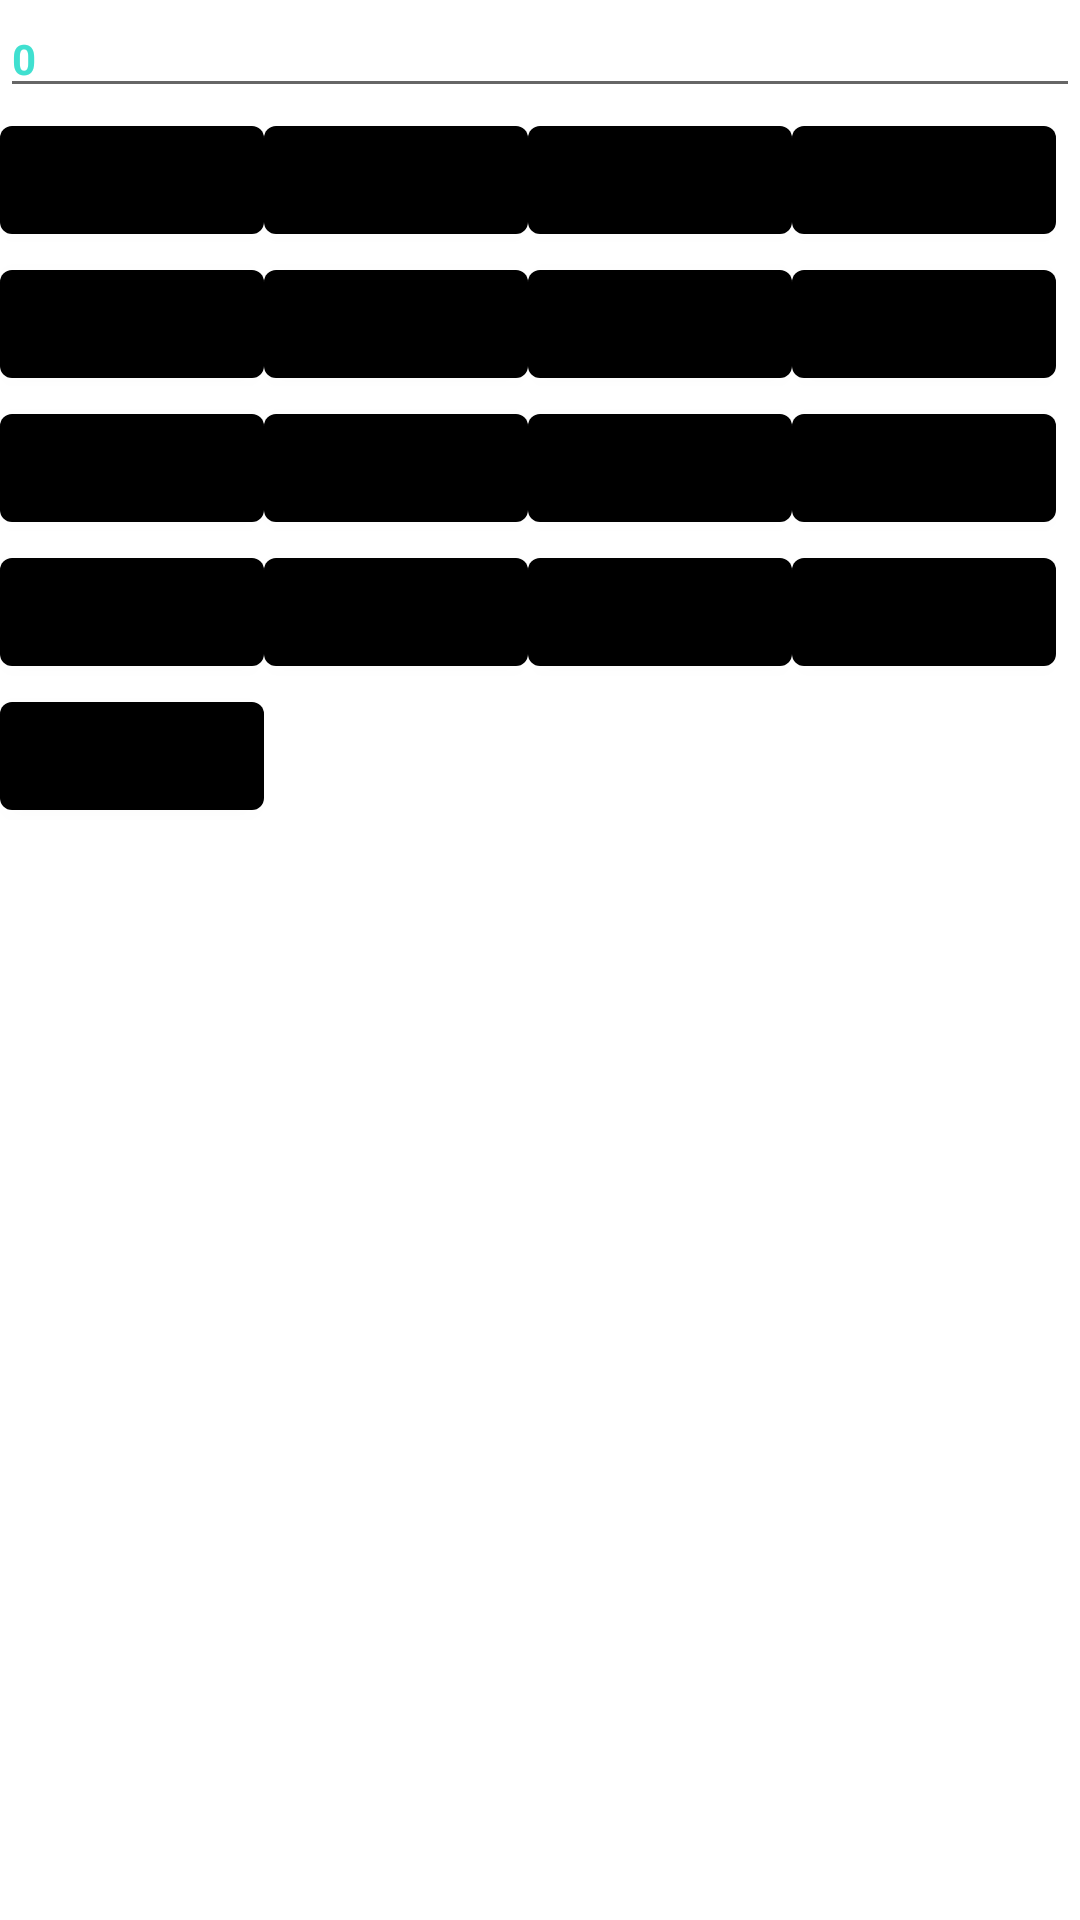

The Android layout XML behind this screen, and the referenced resources:
<!-- AndroidManifest.xml: application theme HW3 -->
<!-- res/layout/full_calc_layout.xml -->
<?xml version="1.0" encoding="utf-8"?>
<androidx.constraintlayout.widget.ConstraintLayout
    xmlns:android="http://schemas.android.com/apk/res/android"
    android:layout_width="match_parent"
    android:layout_height="match_parent"
    xmlns:app="http://schemas.android.com/apk/res-auto"
    xmlns:tools="http://schemas.android.com/tools">

    <include
        android:id="@+id/include3"
        layout="@layout/hw2_calculator_monitor"
        android:layout_width="match_parent"
        android:layout_height="wrap_content"
        app:layout_constraintBottom_toTopOf="@+id/include1"
        tools:layout_editor_absoluteX="0dp"
        android:layout_marginEnd="@dimen/layout_mangin_button"/>

    <include
        android:id="@+id/include1"
        layout="@layout/hw2_calculator_cube"
        android:layout_width="0dp"
        android:layout_height="wrap_content"
        android:layout_marginEnd="@dimen/layout_mangin_button"
        app:layout_constraintEnd_toStartOf="@+id/include2"
        app:layout_constraintTop_toBottomOf="@+id/include3" />

    <include
        android:id="@+id/include2"
        layout="@layout/hw2_calculator_signs"
        android:layout_width="0dp"
        android:layout_height="wrap_content"
        android:layout_marginStart="@dimen/layout_mangin_button"
        app:layout_constraintStart_toEndOf="@+id/include1"
        app:layout_constraintTop_toBottomOf="@+id/include3" />

<com.google.android.material.button.MaterialButton
    android:id="@+id/button_clean"
    style="@style/HW3"
    android:layout_width="wrap_content"
    android:layout_height="wrap_content"
    android:layout_marginEnd="@dimen/layout_mangin_button"
    android:text="@string/button_c"
    android:textSize="@dimen/button_text_size"
    app:layout_constraintStart_toStartOf="parent"
    app:layout_constraintTop_toBottomOf="@id/include1"/>
</androidx.constraintlayout.widget.ConstraintLayout>
<!-- res/layout/hw2_calculator_monitor.xml (included above) -->
<?xml version="1.0" encoding="utf-8"?>
<com.google.android.material.circularreveal.CircularRevealFrameLayout xmlns:android="http://schemas.android.com/apk/res/android"
    style="@style/HW3"
    android:layout_width="match_parent"
    android:layout_height="match_parent">

    <com.google.android.material.textfield.TextInputEditText
        android:id="@+id/calculator_monitor"
        style="@style/HW3"
        android:layout_width="match_parent"
        android:layout_height="wrap_content"
        android:layout_gravity="center"
        android:text="@string/monitor_zero"
        android:textColor="@color/turquoise"
        android:textSize="@dimen/monitor_text_size" />
</com.google.android.material.circularreveal.CircularRevealFrameLayout>
<!-- res/layout/hw2_calculator_cube.xml (included above) -->
<?xml version="1.0" encoding="utf-8"?>
<com.google.android.material.circularreveal.CircularRevealGridLayout xmlns:android="http://schemas.android.com/apk/res/android"
    style="@style/HW3"
    android:layout_width="wrap_content"
    android:layout_height="wrap_content"
    android:layout_gravity="center"
    android:columnCount="3"
    android:orientation="horizontal">

    <com.google.android.material.button.MaterialButton
        android:id="@+id/button_1"
        style="@style/HW3"
        android:layout_width="wrap_content"
        android:layout_height="wrap_content"
        android:layout_marginEnd="@dimen/layout_mangin_button"
        android:text="@string/button_1"
        android:textSize="@dimen/button_text_size" />

    <com.google.android.material.button.MaterialButton
        android:id="@+id/button_2"
        style="@style/HW3"
        android:layout_width="wrap_content"
        android:layout_height="wrap_content"
        android:layout_marginEnd="@dimen/layout_mangin_button"
        android:text="@string/button_2"
        android:textSize="@dimen/button_text_size" />

    <com.google.android.material.button.MaterialButton
        android:id="@+id/button_3"
        style="@style/HW3"
        android:layout_width="wrap_content"
        android:layout_height="wrap_content"
        android:text="@string/button_3"
        android:textSize="@dimen/button_text_size" />

    <com.google.android.material.button.MaterialButton
        android:id="@+id/button_4"
        style="@style/HW3"
        android:layout_width="wrap_content"
        android:layout_height="wrap_content"
        android:layout_marginEnd="@dimen/layout_mangin_button"
        android:text="@string/button_4"
        android:textSize="@dimen/button_text_size" />

    <com.google.android.material.button.MaterialButton
        android:id="@+id/button_5"
        style="@style/HW3"
        android:layout_width="wrap_content"
        android:layout_height="wrap_content"
        android:layout_marginEnd="@dimen/layout_mangin_button"
        android:text="@string/button_5"
        android:textSize="@dimen/button_text_size" />

    <com.google.android.material.button.MaterialButton
        android:id="@+id/button_6"
        style="@style/HW3"
        android:layout_width="wrap_content"
        android:layout_height="wrap_content"
        android:text="@string/button_6"
        android:textSize="@dimen/button_text_size" />

    <com.google.android.material.button.MaterialButton
        android:id="@+id/button_7"
        style="@style/HW3"
        android:layout_width="wrap_content"
        android:layout_height="wrap_content"
        android:layout_marginEnd="@dimen/layout_mangin_button"
        android:text="@string/button_7"
        android:textSize="@dimen/button_text_size" />

    <com.google.android.material.button.MaterialButton
        android:id="@+id/button_8"
        style="@style/HW3"
        android:layout_width="wrap_content"
        android:layout_height="wrap_content"
        android:layout_marginEnd="@dimen/layout_mangin_button"
        android:text="@string/button_8"
        android:textSize="@dimen/button_text_size" />

    <com.google.android.material.button.MaterialButton
        android:id="@+id/button_9"
        style="@style/HW3"
        android:layout_width="wrap_content"
        android:layout_height="wrap_content"
        android:text="@string/button_9"
        android:textSize="@dimen/button_text_size" />

    <com.google.android.material.button.MaterialButton
        android:id="@+id/button_dot"
        style="@style/HW3"
        android:layout_width="wrap_content"
        android:layout_height="wrap_content"
        android:layout_marginEnd="@dimen/layout_mangin_button"
        android:text="@string/button_dot"
        android:textSize="@dimen/button_text_size" />

    <com.google.android.material.button.MaterialButton
        android:id="@+id/button_0"
        style="@style/HW3"
        android:layout_width="wrap_content"
        android:layout_height="wrap_content"
        android:layout_marginEnd="@dimen/layout_mangin_button"
        android:text="@string/button_0"
        android:textSize="@dimen/button_text_size" />

    <com.google.android.material.button.MaterialButton
        android:id="@+id/button_equals"
        style="@style/HW3"
        android:layout_width="wrap_content"
        android:layout_height="wrap_content"
        android:text="@string/button_equals"
        android:textSize="@dimen/button_text_size" />
</com.google.android.material.circularreveal.CircularRevealGridLayout>
<!-- res/layout/hw2_calculator_signs.xml (included above) -->
<com.google.android.material.circularreveal.CircularRevealGridLayout
    xmlns:android="http://schemas.android.com/apk/res/android"
    android:layout_width="wrap_content"
    android:layout_height="wrap_content"
    android:layout_gravity="center"
    android:orientation="vertical"
    android:columnCount="4"
    style="@style/HW3">

    <com.google.android.material.button.MaterialButton
        android:id="@+id/button_minus"
        style="@style/HW3"
        android:layout_width="wrap_content"
        android:layout_height="wrap_content"
        android:text="@string/button_minus"
        android:textSize="@dimen/button_text" />
    <com.google.android.material.button.MaterialButton
        android:id="@+id/button_plus"
        style="@style/HW3"
        android:layout_width="wrap_content"
        android:layout_height="wrap_content"
        android:text="@string/button_plus"
        android:textSize="@dimen/button_text" />

    <com.google.android.material.button.MaterialButton
        android:id="@+id/button_multiplication"
        style="@style/HW3"
        android:layout_width="wrap_content"
        android:layout_height="wrap_content"
        android:text="@string/button_multiplication"
        android:textSize="@dimen/button_text" />
    <com.google.android.material.button.MaterialButton
        android:id="@+id/button_division"
        style="@style/HW3"
        android:layout_width="wrap_content"
        android:layout_height="wrap_content"
        android:text="@string/button_division"
        android:textSize="@dimen/button_text" />

</com.google.android.material.circularreveal.CircularRevealGridLayout>
<!-- resources referenced by this layout -->
<resources>
  <color name="turquoise">#40E0D0</color>
  <dimen name="button_text">20sp</dimen>
  <string name="button_0">0</string>
  <string name="button_1">1</string>
  <string name="button_2">2</string>
  <string name="button_3">3</string>
  <string name="button_4">4</string>
  <string name="button_5">5</string>
  <string name="button_6">6</string>
  <string name="button_7">7</string>
  <string name="button_8">8</string>
  <string name="button_9">9</string>
  <string name="button_c">C</string>
  <string name="button_division">/</string>
  <string name="button_dot">.</string>
  <string name="button_equals">=</string>
  <string name="button_minus">-</string>
  <string name="button_multiplication">*</string>
  <string name="button_plus">+</string>
  <string name="monitor_zero">0</string>
  <style name="HW3" parent="Theme.HW_2_Calculator">
          <item name="colorPrimaryVariant">@color/darkOrchid</item>
          <item name="colorPrimary">@color/darkOrchid</item>
          <item name="android:textSize">@dimen/button_text_size</item>
          <item name="android:textColor">@color/black</item>
          <item name="colorSecondary">@color/orange</item>
          <item name="android:textStyle">bold</item>
          <item name="backgroundColor">@color/back</item>
          <item name="android:statusBarColor" tools:targetApi="l">@color/darkOrchid</item>
          <item name="backgroundTint">@color/buttons</item>
  
  
      </style>
  <style name="Theme.HW_2_Calculator" parent="Theme.MaterialComponents.DayNight.DarkActionBar">
          <item name="colorPrimary">@color/purple_500</item>
          <item name="colorPrimaryVariant">@color/purple_700</item>
          <item name="colorOnPrimary">@color/white</item>
          <item name="colorSecondary">@color/teal_200</item>
          <item name="colorSecondaryVariant">@color/teal_700</item>
          <item name="colorOnSecondary">@color/black</item>
          <item name="android:statusBarColor" tools:targetApi="l">?attr/colorPrimaryVariant</item>
      </style>
  <color name="darkOrchid">#9932CC</color>
  <color name="black">#FF000000</color>
  <color name="orange">#FFD700</color>
  <color name="purple_500">#FF6200EE</color>
  <color name="purple_700">#FF3700B3</color>
  <color name="white">#FFFFFFFF</color>
  <color name="teal_200">#FF03DAC5</color>
  <color name="teal_700">#FF018786</color>
</resources>
